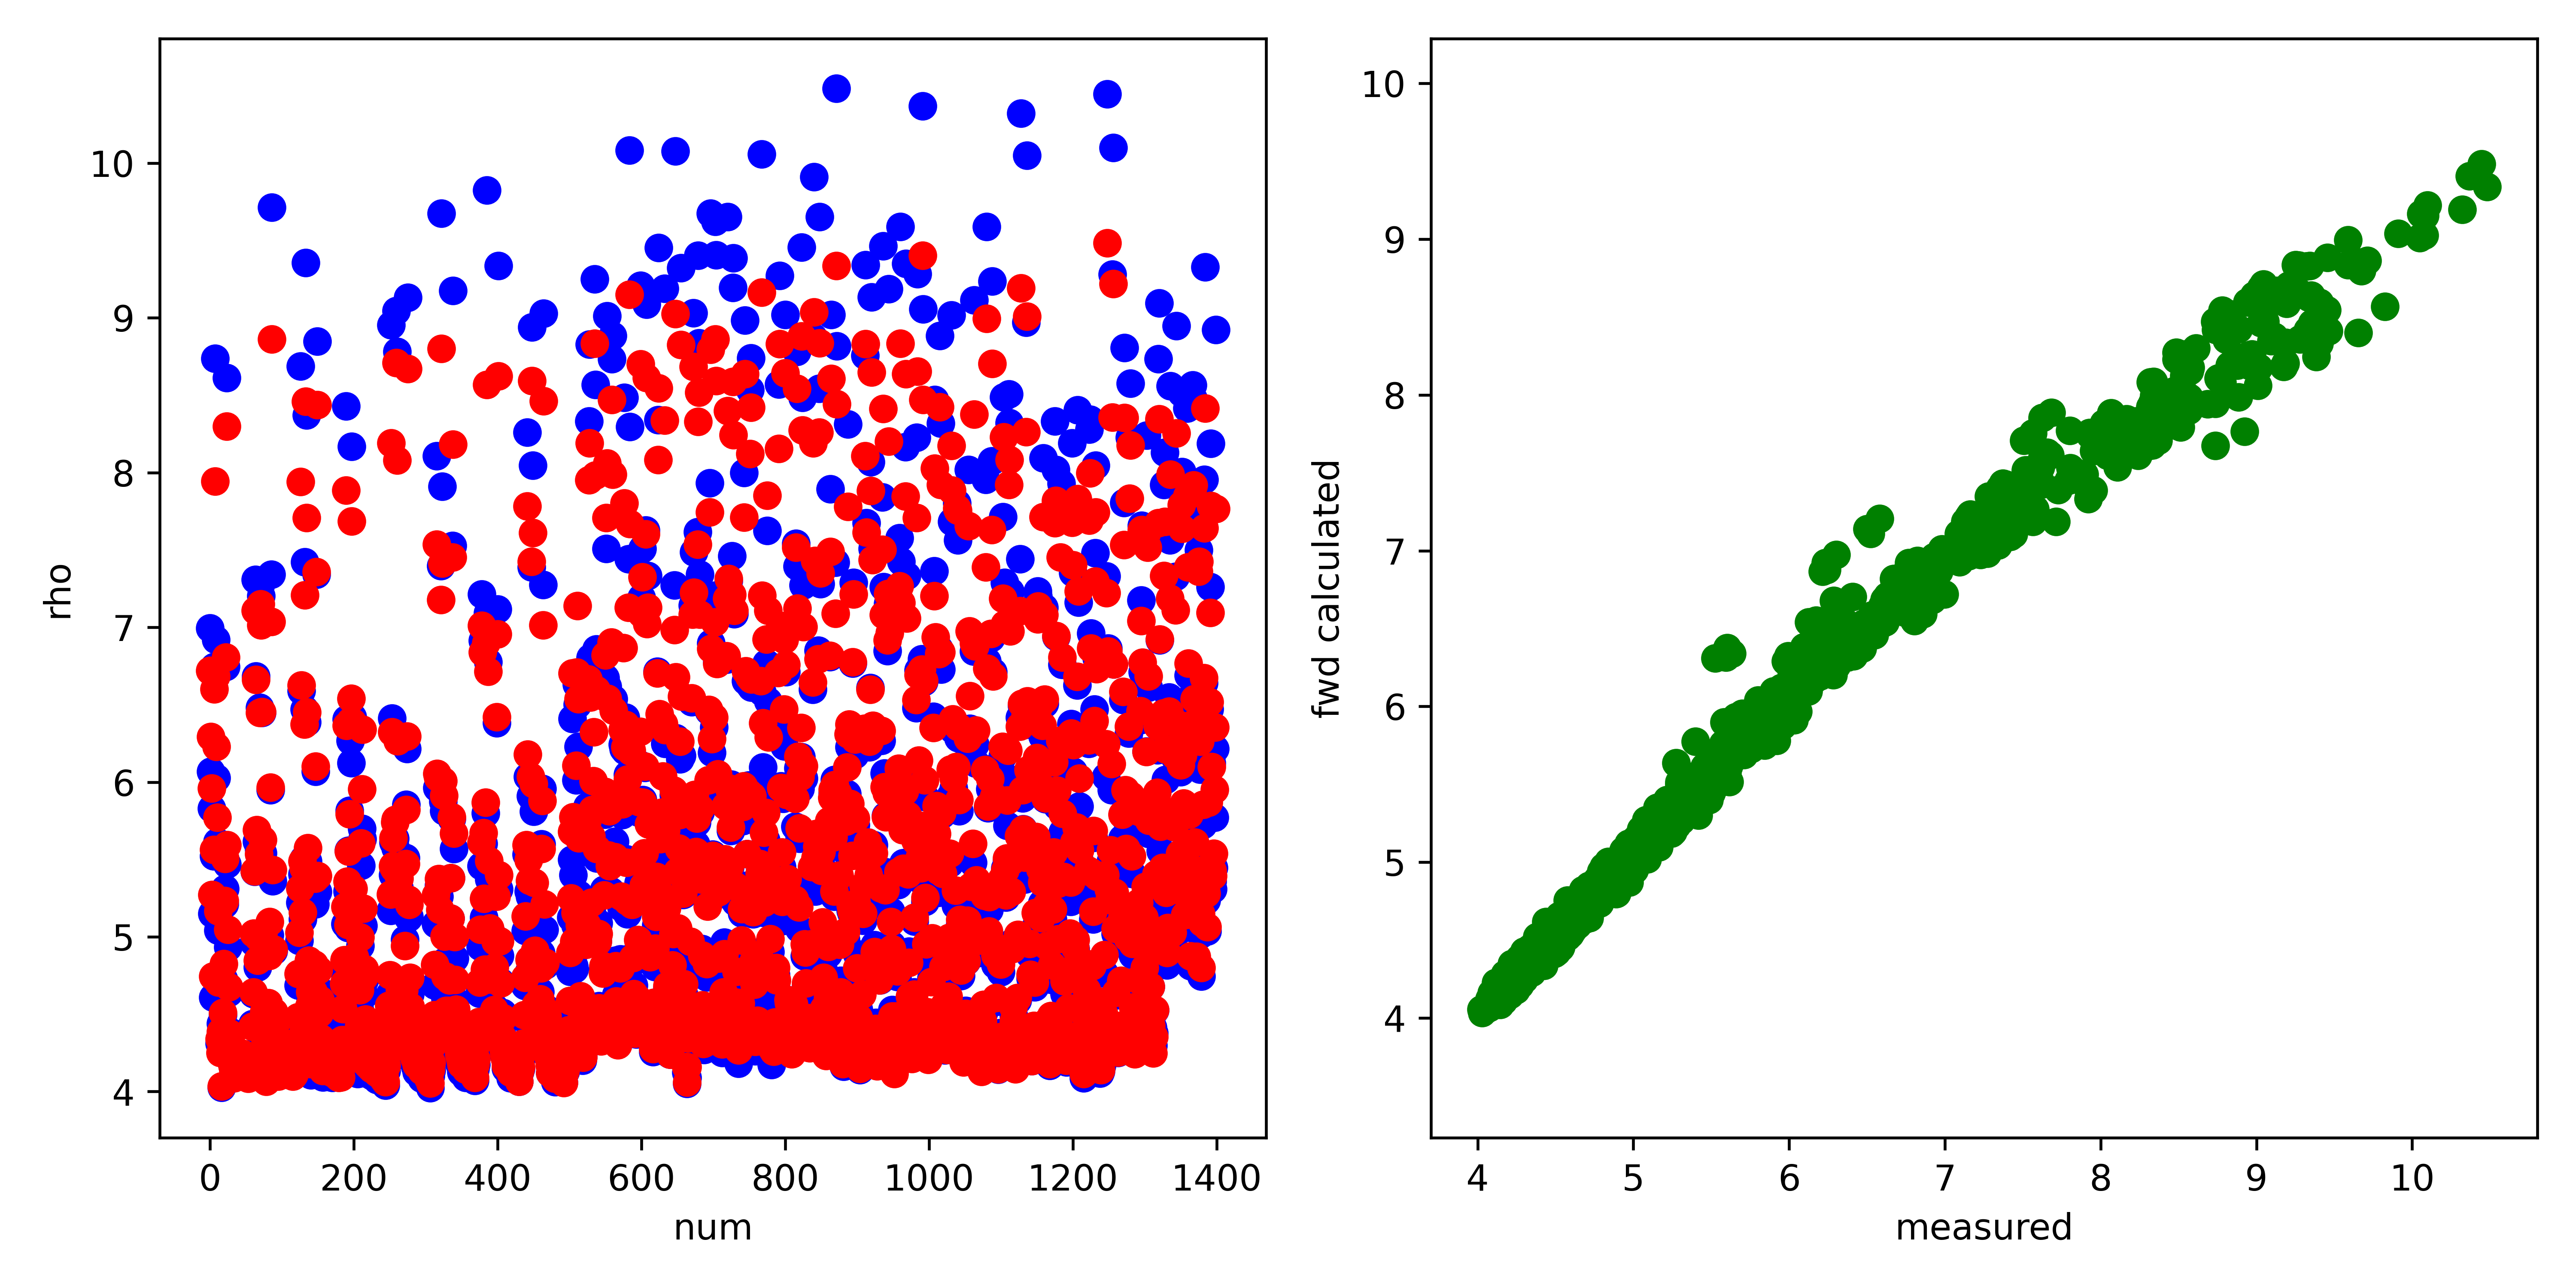

The data file committed next to this chart (first rows):
, fwd, measured, misfit, abs_misfit, percent_misfit
0, 6.721, 6.996, -0.2751, 0.2751, 0.03932
1, 6.293, 6.068, 0.2252, 0.2252, 0.03711
2, 5.961, 5.829, 0.1321, 0.1321, 0.02266
3, 5.273, 5.149, 0.1232, 0.1232, 0.02393
4, 4.744, 4.608, 0.1363, 0.1363, 0.02958
5, 5.564, 5.522, 0.04149, 0.04149, 0.007513
6, 6.601, 6.746, -0.1457, 0.1457, 0.0216
7, 7.944, 8.738, -0.7936, 0.7936, 0.09083
8, 6.684, 6.92, -0.2366, 0.2366, 0.03419
9, 6.229, 6.026, 0.203, 0.203, 0.03368
10, 5.771, 5.612, 0.1586, 0.1586, 0.02825
11, 5.166, 5.042, 0.1244, 0.1244, 0.02468
12, 4.707, 4.7, 0.007127, 0.007127, 0.001516
13, 4.341, 4.312, 0.02844, 0.02844, 0.006596
14, 4.251, 4.294, -0.04269, 0.04269, 0.009941
15, 4.388, 4.44, -0.05195, 0.05195, 0.0117
16, 4.034, 4.027, 0.006377, 0.006377, 0.001583
17, 4.333, 4.324, 0.008906, 0.008906, 0.002059
18, 4.508, 4.494, 0.01354, 0.01354, 0.003012
19, 4.824, 4.725, 0.09893, 0.09893, 0.02093
20, 5.234, 5.211, 0.02281, 0.02281, 0.004377
21, 5.504, 5.311, 0.1937, 0.1937, 0.03647
22, 6.807, 6.744, 0.06282, 0.06282, 0.009314
23, 8.3, 8.613, -0.313, 0.313, 0.03635
24, 5.595, 5.468, 0.1263, 0.1263, 0.02309
25, 5.047, 4.934, 0.1129, 0.1129, 0.02288
26, 4.676, 4.639, 0.03709, 0.03709, 0.007995
27, 4.376, 4.343, 0.03246, 0.03246, 0.007475
28, 4.247, 4.239, 0.00834, 0.00834, 0.001968
29, 4.361, 4.383, -0.02229, 0.02229, 0.005086
30, 4.199, 4.21, -0.01079, 0.01079, 0.002563
31, 4.169, 4.169, -0.000409, 0.000409, 9.808714493304871e-05
32, 4.134, 4.165, -0.03035, 0.03035, 0.007289
33, 4.086, 4.099, -0.01241, 0.01241, 0.003027
34, 4.124, 4.151, -0.02724, 0.02724, 0.006561
35, 4.217, 4.253, -0.03624, 0.03624, 0.00852
36, 4.125, 4.153, -0.02802, 0.02802, 0.006747
37, 4.146, 4.152, -0.005847, 0.005847, 0.001408
38, 4.155, 4.174, -0.01942, 0.01942, 0.004653
39, 4.147, 4.156, -0.00863, 0.00863, 0.002077
40, 4.168, 4.197, -0.02912, 0.02912, 0.006939
41, 4.162, 4.191, -0.02873, 0.02873, 0.006856
42, 4.168, 4.197, -0.02949, 0.02949, 0.007026
43, 4.192, 4.207, -0.0141, 0.0141, 0.003352
44, 4.192, 4.206, -0.01434, 0.01434, 0.00341
45, 4.244, 4.238, 0.006075, 0.006075, 0.001433
46, 4.105, 4.113, -0.007595, 0.007595, 0.001847
47, 4.135, 4.149, -0.01415, 0.01415, 0.003409
48, 4.158, 4.178, -0.01977, 0.01977, 0.004733
49, 4.118, 4.153, -0.03468, 0.03468, 0.008351
50, 4.149, 4.207, -0.058, 0.058, 0.01379
51, 4.161, 4.209, -0.04803, 0.04803, 0.01141
52, 4.094, 4.147, -0.05233, 0.05233, 0.01262
53, 4.085, 4.145, -0.05959, 0.05959, 0.01438
54, 4.126, 4.178, -0.05211, 0.05211, 0.01247
55, 4.111, 4.167, -0.05637, 0.05637, 0.01353
56, 4.167, 4.228, -0.06118, 0.06118, 0.01447
57, 4.178, 4.246, -0.06862, 0.06862, 0.01616
58, 4.191, 4.228, -0.03712, 0.03712, 0.00878
59, 4.42, 4.438, -0.01761, 0.01761, 0.003968
... 1,340 more rows
